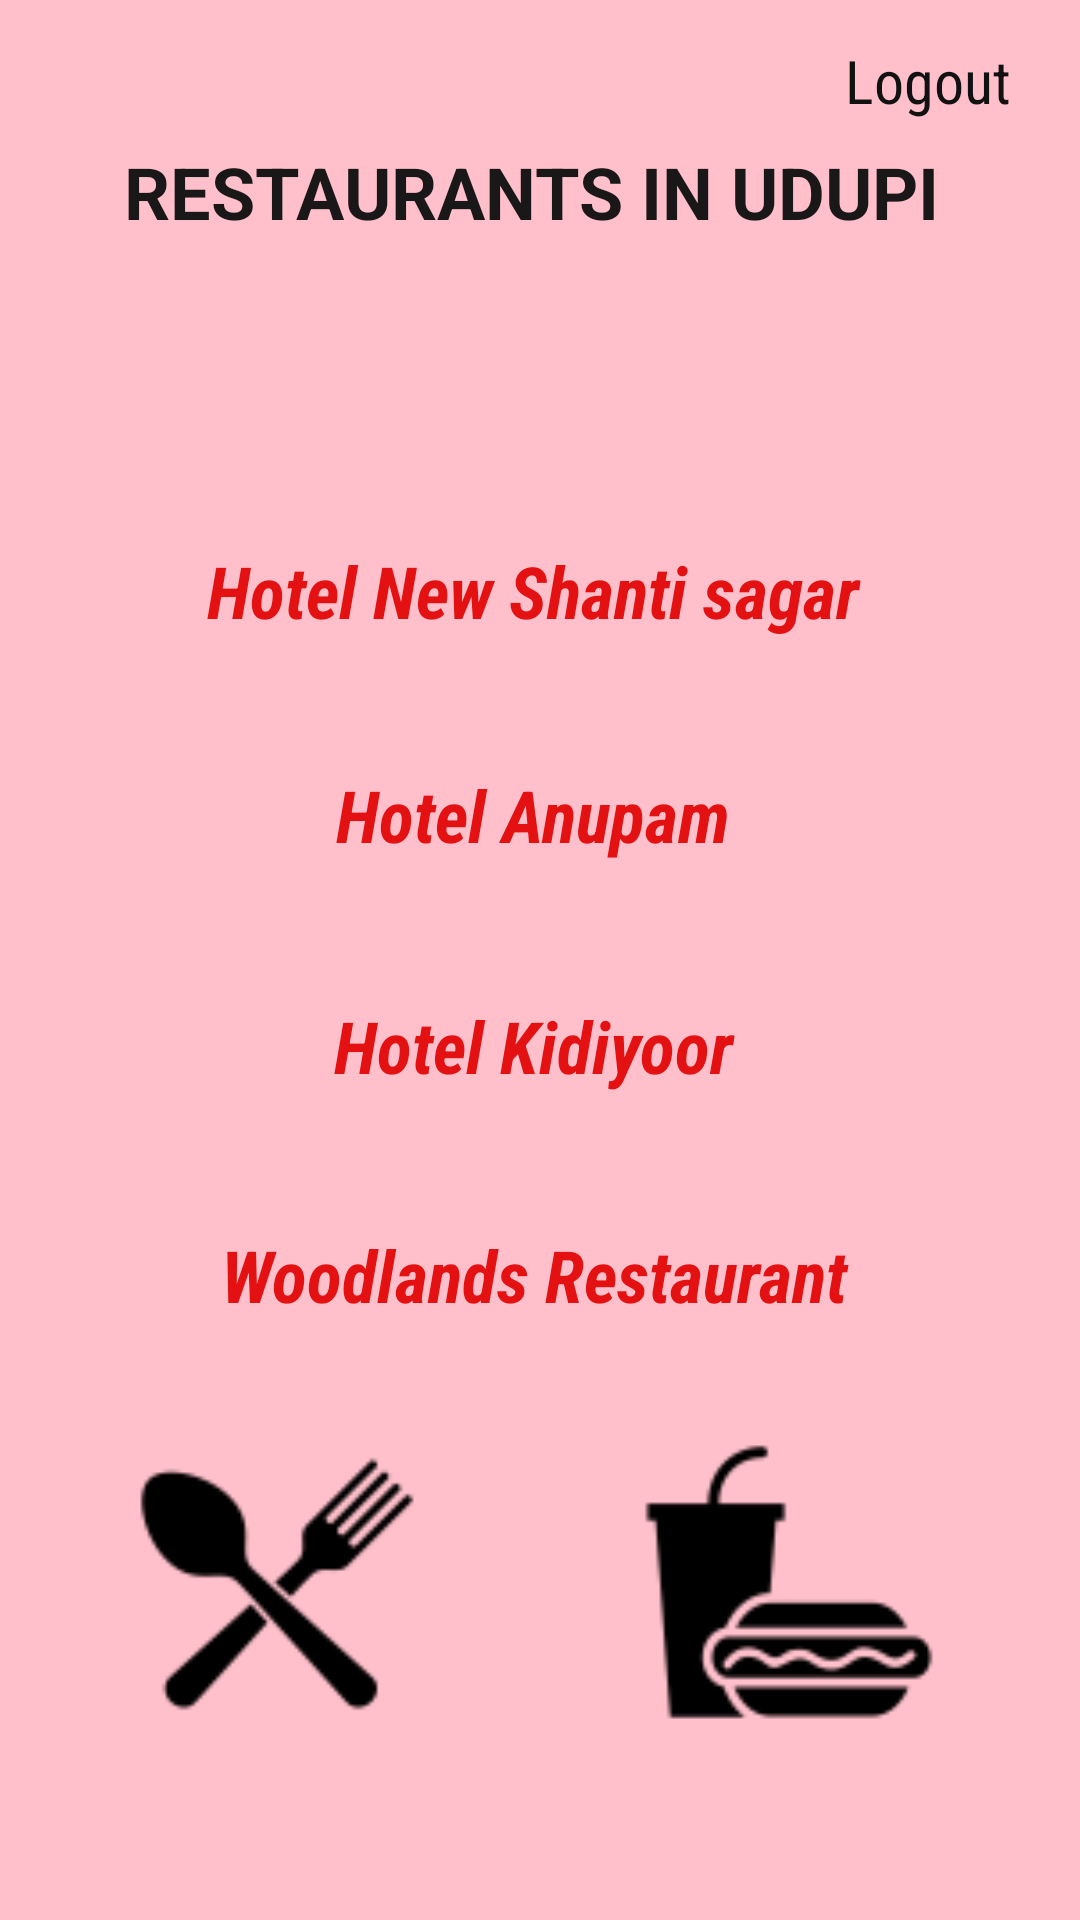

This screen was rendered from an Android layout file. Write that file and the resources it references.
<!-- AndroidManifest.xml: application theme Theme.Food_vibz -->
<!-- res/layout/activity_udupi.xml -->
<?xml version="1.0" encoding="utf-8"?>
<androidx.constraintlayout.widget.ConstraintLayout xmlns:android="http://schemas.android.com/apk/res/android"
    xmlns:app="http://schemas.android.com/apk/res-auto"
    xmlns:tools="http://schemas.android.com/tools"
    android:layout_width="match_parent"
    android:layout_height="match_parent"
    android:background="#FFC0CB"
    tools:context=".udupi">
    <ImageView
        android:layout_width="100dp"
        android:layout_height="100dp"
        android:src="@drawable/m4"

        app:layout_constraintBottom_toBottomOf="parent"
        app:layout_constraintEnd_toEndOf="parent"
        app:layout_constraintHorizontal_bias="0.163"
        app:layout_constraintStart_toStartOf="parent"
        app:layout_constraintTop_toTopOf="parent"
        app:layout_constraintVertical_bias="0.885" />

    <ImageView
        android:layout_width="100dp"
        android:layout_height="100dp"
        android:src="@drawable/m5"

        app:layout_constraintBottom_toBottomOf="parent"
        app:layout_constraintEnd_toEndOf="parent"
        app:layout_constraintHorizontal_bias="0.819"
        app:layout_constraintStart_toStartOf="parent"
        app:layout_constraintTop_toTopOf="parent"
        app:layout_constraintVertical_bias="0.884" />

    <TextView
        android:id="@+id/logoutmood"
        android:layout_width="74dp"
        android:layout_height="30dp"
        android:fontFamily="sans-serif-condensed"
        android:text="Logout"
        android:textAlignment="center"
        android:textColor="#121111"
        android:textSize="20sp"
        app:layout_constraintBottom_toBottomOf="parent"
        app:layout_constraintEnd_toEndOf="parent"
        app:layout_constraintHorizontal_bias="0.952"
        app:layout_constraintStart_toStartOf="parent"
        app:layout_constraintTop_toTopOf="parent"
        app:layout_constraintVertical_bias="0.022" />

    <TextView
        android:id="@+id/textView6"
        android:layout_width="311dp"
        android:layout_height="67dp"
        android:text="Restaurants In UDUPI"
        android:textAlignment="center"
        android:textAllCaps="true"
        android:textColor="#191717"
        android:textSize="24sp"
        android:textStyle="bold"
        app:layout_constraintBottom_toBottomOf="parent"
        app:layout_constraintEnd_toEndOf="parent"
        app:layout_constraintHorizontal_bias="0.44"
        app:layout_constraintStart_toStartOf="parent"
        app:layout_constraintTop_toTopOf="parent"
        app:layout_constraintVertical_bias="0.083"
        />

    <TextView
        android:id="@+id/shanti"
        android:layout_width="276dp"
        android:layout_height="52dp"
        android:fontFamily="sans-serif-condensed"
        android:text="Hotel New Shanti sagar"
        android:textColor="#E31111"
        android:textSize="24sp"
        android:textStyle="bold|italic"
        app:layout_constraintBottom_toBottomOf="parent"
        app:layout_constraintEnd_toEndOf="parent"
        app:layout_constraintHorizontal_bias="0.474"
        app:layout_constraintStart_toStartOf="parent"
        app:layout_constraintTop_toTopOf="parent"
        app:layout_constraintVertical_bias="0.307"
        android:textAlignment="center"/>

    <TextView
        android:id="@+id/kidi"
        android:layout_width="276dp"
        android:layout_height="52dp"
        android:fontFamily="sans-serif-condensed"
        android:text="Hotel Kidiyoor"
        android:textColor="#E31111"
        android:textSize="24sp"
        android:textStyle="bold|italic"
        app:layout_constraintBottom_toBottomOf="parent"
        app:layout_constraintEnd_toEndOf="parent"
        app:layout_constraintHorizontal_bias="0.474"
        app:layout_constraintStart_toStartOf="parent"
        app:layout_constraintTop_toTopOf="parent"
        app:layout_constraintVertical_bias="0.565"
        android:textAlignment="center"/>

    <TextView
        android:id="@+id/wood"
        android:layout_width="276dp"
        android:layout_height="52dp"
        android:fontFamily="sans-serif-condensed"
        android:text="Woodlands Restaurant"
        android:textColor="#E31111"
        android:textSize="24sp"
        android:textStyle="bold|italic"
        app:layout_constraintBottom_toBottomOf="parent"
        app:layout_constraintEnd_toEndOf="parent"
        app:layout_constraintHorizontal_bias="0.474"
        app:layout_constraintStart_toStartOf="parent"
        app:layout_constraintTop_toTopOf="parent"
        app:layout_constraintVertical_bias="0.695"
        android:textAlignment="center"/>

    <TextView
        android:id="@+id/anu"
        android:layout_width="276dp"
        android:layout_height="53dp"
        android:fontFamily="sans-serif-condensed"
        android:text="Hotel Anupam"
        android:textColor="#E31111"
        android:textSize="24sp"
        android:textStyle="bold|italic"
        app:layout_constraintBottom_toBottomOf="parent"
        app:layout_constraintEnd_toEndOf="parent"
        app:layout_constraintHorizontal_bias="0.474"
        app:layout_constraintStart_toStartOf="parent"
        app:layout_constraintTop_toTopOf="parent"
        app:layout_constraintVertical_bias="0.435"
        android:textAlignment="center"/>

</androidx.constraintlayout.widget.ConstraintLayout>
<!-- resources referenced by this layout -->
<resources>
  <!-- drawable m4: png bitmap (drawable-v24, 1694 bytes) -->
  <!-- drawable m5: png bitmap (drawable-v24, 1645 bytes) -->
  <style name="Theme.Food_vibz" parent="Theme.MaterialComponents.DayNight.DarkActionBar">
          
          <item name="colorPrimary">@color/purple_500</item>
          <item name="colorPrimaryVariant">@color/purple_700</item>
          <item name="colorOnPrimary">@color/white</item>
          
          <item name="colorSecondary">@color/teal_200</item>
          <item name="colorSecondaryVariant">@color/teal_700</item>
          <item name="colorOnSecondary">@color/black</item>
          
          <item name="android:statusBarColor" tools:targetApi="l">?attr/colorPrimaryVariant</item>
          
      </style>
  <color name="purple_500">#FF6200EE</color>
  <color name="purple_700">#FF3700B3</color>
  <color name="white">#FFFFFFFF</color>
  <color name="teal_200">#FF03DAC5</color>
  <color name="teal_700">#FF018786</color>
  <color name="black">#FF000000</color>
</resources>
